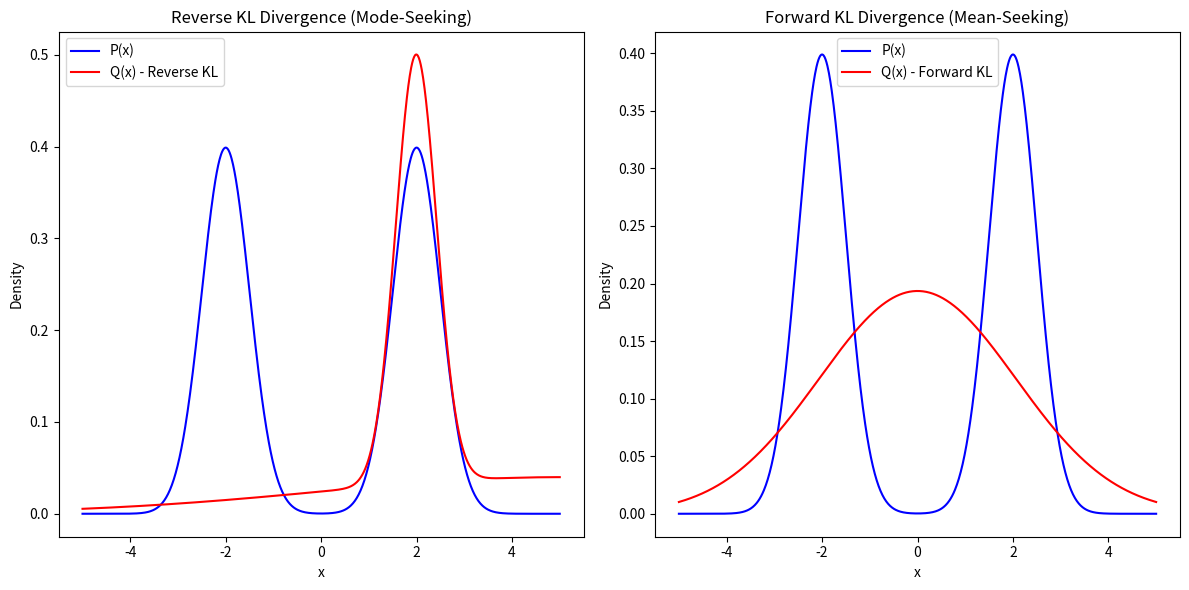

Python code for this plot:
import numpy as np
import matplotlib.pyplot as plt
from scipy.optimize import minimize
from scipy.stats import norm

# Define the multimodal distribution P (mixture of Gaussians)
def P(x):
    return 0.5 * norm.pdf(x, -2, 0.5) + 0.5 * norm.pdf(x, 2, 0.5)

# Define the unimodal distribution Q (single Gaussian)
def Q_single(x, mu, sigma):
    return norm.pdf(x, mu, sigma)

# Define the unimodal distribution Q (mixture of Gaussians for reverse KL)
def Q_mixture(x, mu1, sigma1, mu2, sigma2):
    return 0.5 * norm.pdf(x, mu1, sigma1) + 0.5 * norm.pdf(x, mu2, sigma2)

# KL divergence calculations
def kl_reverse(Q_params):
    mu1, sigma1, mu2, sigma2 = Q_params
    return np.sum(Q_mixture(x, mu1, sigma1, mu2, sigma2) * 
                  np.log(Q_mixture(x, mu1, sigma1, mu2, sigma2) / P(x)))

def kl_forward(Q_params):
    mu, sigma = Q_params
    return np.sum(P(x) * 
                  np.log(P(x) / Q_single(x, mu, sigma)))

# Initial parameters for Q
initial_mu_single = 0
initial_sigma_single = 1
initial_mu_mixture = [-2, 2]  # starting with modes of P
initial_sigma_mixture = [0.5, 0.5]

# Set up x range for calculations
x = np.linspace(-5, 5, 1000)

# Minimize reverse KL divergence using a mixture of Gaussians for Q
result_reverse = minimize(kl_reverse, initial_mu_mixture + initial_sigma_mixture, 
                          bounds=[(-5, 5), (0.01, 5), (-5, 5), (0.01, 5)])
optimal_params_reverse = result_reverse.x

# Minimize forward KL divergence using a single Gaussian for Q
result_forward = minimize(kl_forward, [initial_mu_single, initial_sigma_single], 
                          bounds=[(-5, 5), (0.01, 5)])
optimal_mu_forward, optimal_sigma_forward = result_forward.x

# Generate plots
plt.figure(figsize=(12, 6))

# Plot for reverse KL
plt.subplot(1, 2, 1)
plt.plot(x, P(x), label='P(x)', color='blue')
plt.plot(x, Q_mixture(x, *optimal_params_reverse), label='Q(x) - Reverse KL', color='red')
plt.title('Reverse KL Divergence (Mode-Seeking)')
plt.legend()
plt.xlabel('x')
plt.ylabel('Density')

# Plot for forward KL
plt.subplot(1, 2, 2)
plt.plot(x, P(x), label='P(x)', color='blue')
plt.plot(x, Q_single(x, optimal_mu_forward, optimal_sigma_forward), label='Q(x) - Forward KL', color='red')
plt.title('Forward KL Divergence (Mean-Seeking)')
plt.legend()
plt.xlabel('x')
plt.ylabel('Density')

# Save plots
plt.tight_layout()
plt.savefig('kl_divergence_mode_mean_seeking.png')
plt.show()
